Run: headless pygame with SDL's dummy video driver; simulated clock (each Clock.tick advances the game by its frame time, no real sleeping); random seed 0; keys injected as events and as key.get_pressed() state; mouse plan: one left click at the window centre at the start of phase 2, then a move to the lower-right quarter at the start of phase 3.
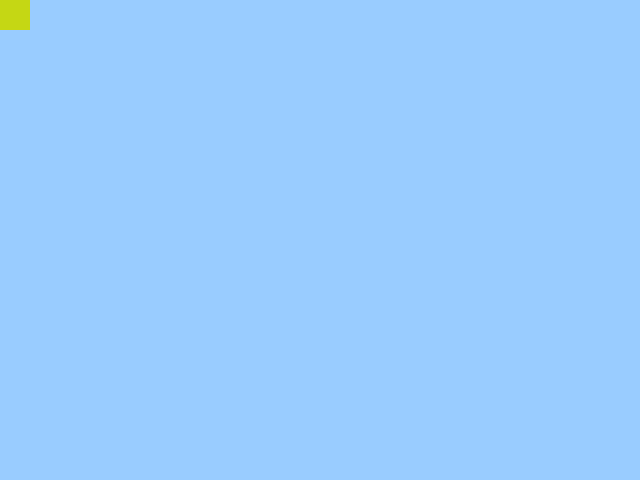
Frame 1 of 4 · flips 1–60 · no input
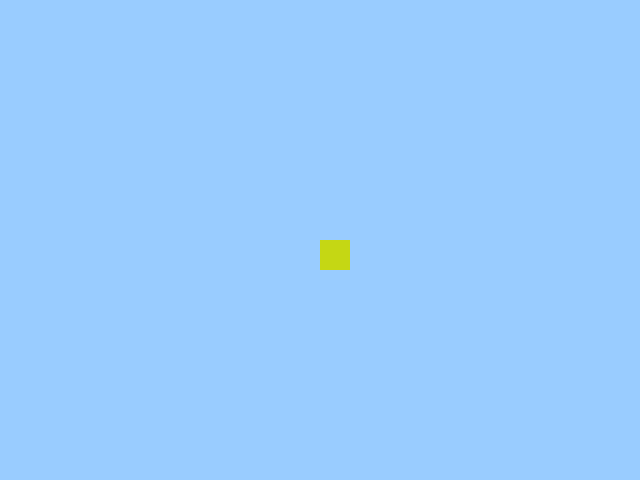
Frame 2 of 4 · flips 61–180 · clicked the window centre · tapped SPACE, RETURN · held RIGHT (→), D
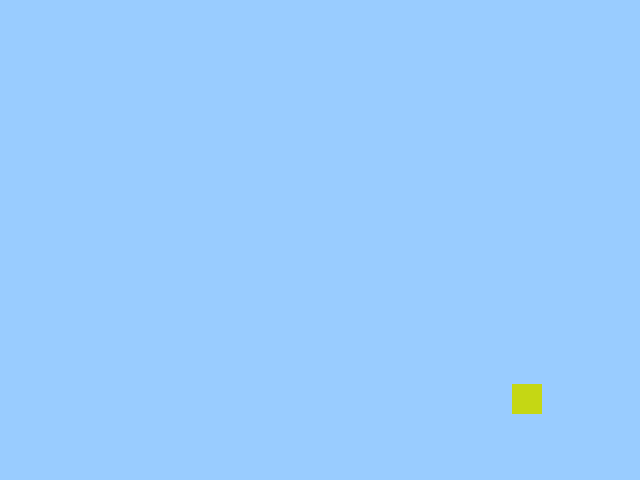
Frame 3 of 4 · flips 181–300 · moved the mouse to the lower-right quarter · held DOWN (↓), S
Frame 4 of 4 · flips 301–420 · held LEFT (←), A, UP (↑), W · screen unchanged from frame 3, image omitted

The pygame program that drew these frames:

import pygame
import random

pygame.init()

r = random.randint(0, 255)
g = random.randint(0, 255)
b = random.randint(0, 255)

red = [r, g, b]
lBlue = [153, 204, 255]
black = [0, 0, 0]

screenX = 640
screenY = 480
screen = pygame.display.set_mode([screenX, screenY])
pygame.display.set_caption("Klaviatuuriga ja hiirega juhtimine")
screen.fill(lBlue)

clock = pygame.time.Clock()

ristkülik = pygame.Rect(10, 10, 640, 100)
pygame.draw.rect(screen, red, ristkülik)

posX, posY = screenX / 2, screenY / 2
speedX, speedY = 0, 0
directionX, directionY = 0, 0

while True:
    clock.tick(60)
    for event in pygame.event.get():
        if event.type == pygame.QUIT:
            pygame.quit()
            exit()
    
    mouseX, mouseY = pygame.mouse.get_pos()
    posX, posY = mouseX, mouseY

    if pygame.Rect(posX, posY, 30, 30).colliderect(ristkülik):
        if posY + 15 < ristkülik.top + 5:
            posY = ristkülik.top - 30
        elif posY + 15 > ristkülik.bottom - 5:
            posY = ristkülik.bottom
    
    if pygame.Rect(posX, posY, 30, 30).colliderect(pygame.Rect(0, 110, 10, screenY - 110)):
        if posX < 5:
            posX = 0
        else:
            posX = 35

    if pygame.Rect(posX, posY, 30, 30).colliderect(pygame.Rect(screenX - 10, 110, 10, screenY - 110)):
        if posX > screenX - 35:
            posX = screenX - 30
        else:
            posX = screenX - 65
    
    ruut = pygame.draw.rect(screen, red, [posX, posY, 30, 30])
    pygame.display.flip()
    screen.fill(lBlue)
